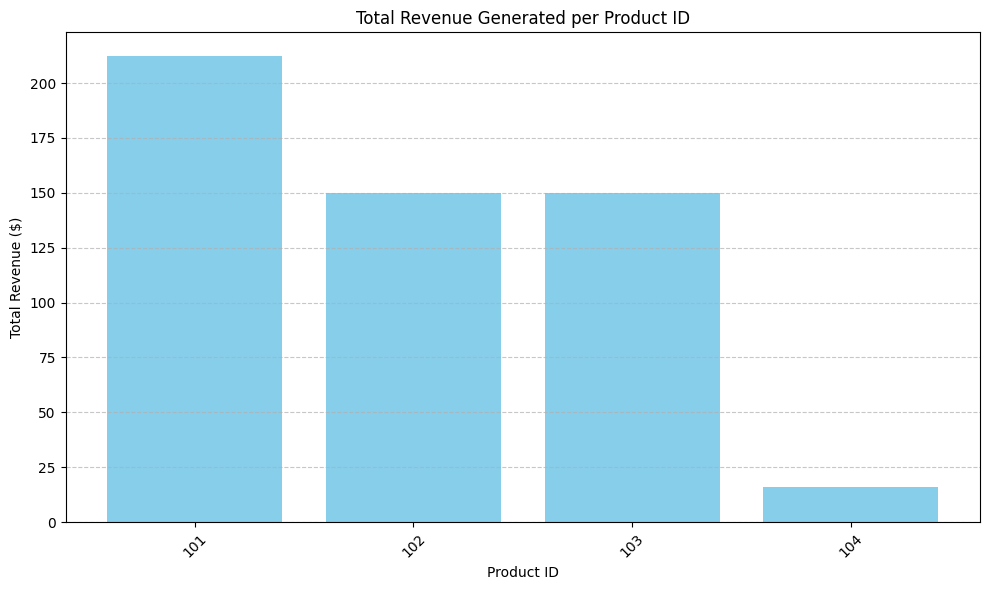
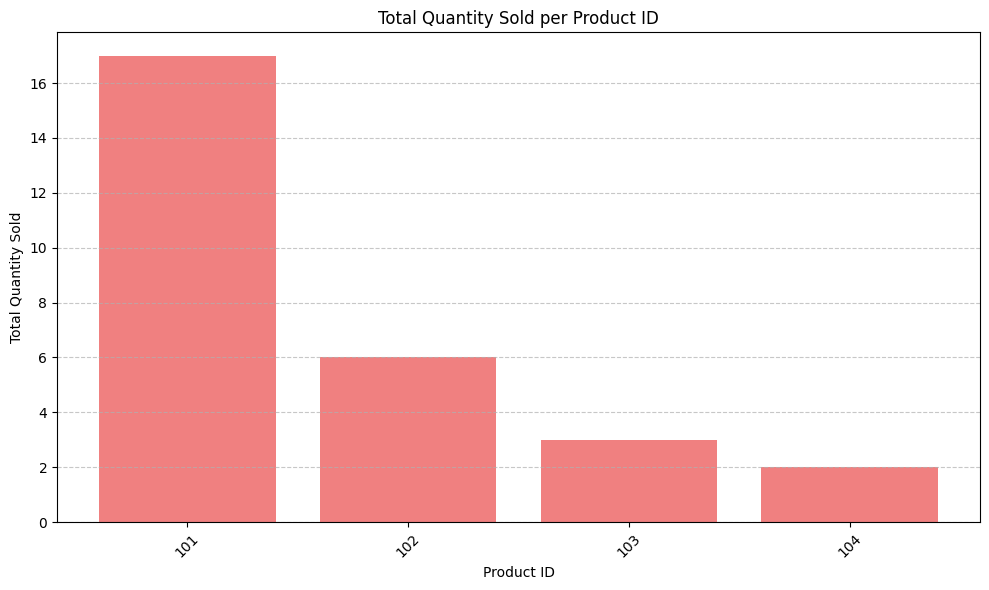
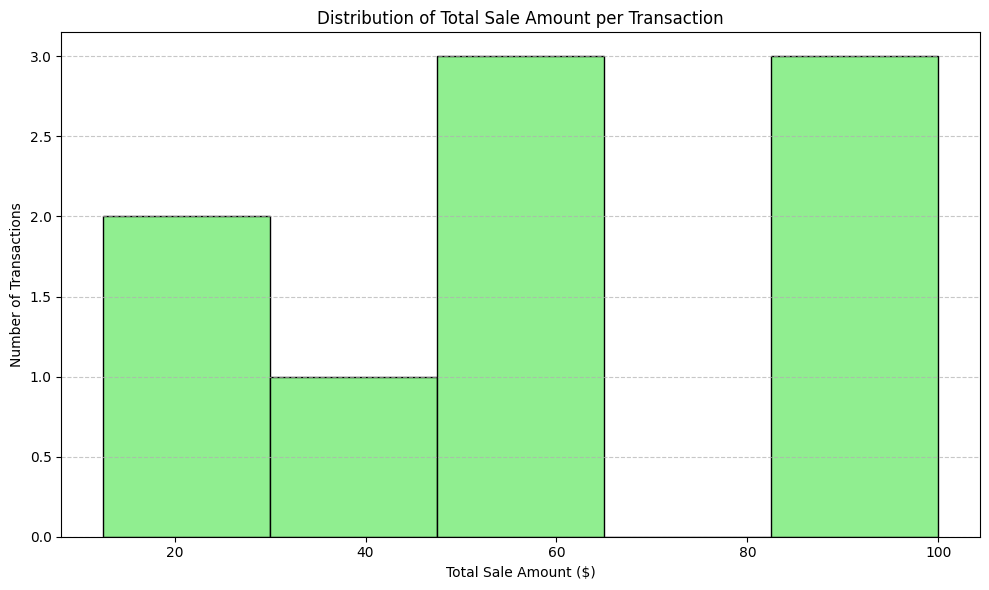

Write Python code to recreate these figures, in order.
import numpy as np
import pandas as pd
import matplotlib.pyplot as plt
import os

os.system('cls' if os.name == 'nt' else 'clear')

print("--- Project: Simple Sales Data Analysis ---")
# 1. Raw Sales Data
# Each row represents a sales transaction: [ProductID, Quantity, UnitPrice]
sales_data_np = np.array([
    [101, 5, 12.50],  
    [102, 2, 25.00],  
    [101, 3, 12.50],
    [103, 1, 50.00],
    [102, 4, 25.00],
    [101, 8, 12.50],
    [104, 2, 8.00],
    [103, 2, 50.00],
    [101, 1, 12.50],
])

print("\n1. Raw Sales Data (NumPy Array):")
print(sales_data_np)
print("Shape:", sales_data_np.shape)

df_sales = pd.DataFrame(sales_data_np, columns=['ProductID', 'QuantitySold', 'PricePerUnit'])

print("\nSales Data (Pandas DataFrame):")
print(df_sales)
print("\nDataFrame Info:")
df_sales.info()

# --- 2. Data Cleaning/Preparation (Basic) ---
df_sales['ProductID'] = df_sales['ProductID'].astype(int)
df_sales['QuantitySold'] = df_sales['QuantitySold'].astype(int)
df_sales['PricePerUnit'] = df_sales['PricePerUnit'].astype(float)

# --- 3. Feature Engineering: Calculate Total Sale Amount ---
df_sales['TotalSaleAmount'] = df_sales['QuantitySold'] * df_sales['PricePerUnit']

print("\nSales Data with 'TotalSaleAmount':")
print(df_sales)

# --- 4. Data Aggregation and Analysis ---
print("\n--- Sales Analysis Results ---")

# a. Calculate Total Revenue
total_revenue = df_sales['TotalSaleAmount'].sum()
print(f"Total Revenue Generated: ${total_revenue:.2f}")

# b. Calculate Average Sale Amount
average_sale_amount = df_sales['TotalSaleAmount'].mean()
print(f"Average Sale Amount per transaction: ${average_sale_amount:.2f}")

# c. Find Top-Selling Products (by Quantity Sold and by Revenue)

# Group by ProductID and sum quantities
product_quantity_sold = df_sales.groupby('ProductID')['QuantitySold'].sum().sort_values(ascending=False)
print("\nTotal Quantity Sold per Product:")
print(product_quantity_sold)

# Group by ProductID and sum total sale amount
product_revenue = df_sales.groupby('ProductID')['TotalSaleAmount'].sum().sort_values(ascending=False)
print("\nTotal Revenue per Product:")
print(product_revenue)

print(f"\nTop Selling Product by Quantity: Product ID {product_quantity_sold.index[0]} ({product_quantity_sold.iloc[0]} units)")
print(f"Top Earning Product by Revenue: Product ID {product_revenue.index[0]} (${product_revenue.iloc[0]:.2f})")

# d. Distribution of sales (e.g., how many unique products)
num_unique_products = df_sales['ProductID'].nunique()
print(f"\nNumber of Unique Products Sold: {num_unique_products}")

# --- 5. Simple Conditional Selection/Filtering ---

# Find all sales transactions for a specific product (e.g., ProductID 101)
product_101_sales = df_sales[df_sales['ProductID'] == 101]
print("\nSales Transactions for Product ID 101:")
print(product_101_sales)

# Find transactions with a total sale amount greater than $50
high_value_sales = df_sales[df_sales['TotalSaleAmount'] > 50]
print("\nHigh-Value Sales Transactions (TotalSaleAmount > $50):")
print(high_value_sales)


# --- 6. Data Visualization with Matplotlib ---
print("\n--- Sales Data Visualizations ---")

# Set a style for better aesthetics (Matplotlib's default is good, but you can explore 'ggplot', 'seaborn-v0_8', etc.)
plt.style.use('default') # Or 'ggplot', 'seaborn-v0_8' if you have it etc.

# Visualization 1: Total Revenue per Product
plt.figure(num="Total Revenue per Product", figsize=(10, 6))
# Using plt.bar for more direct control
plt.bar(product_revenue.index.astype(str), product_revenue.values, color='skyblue')
plt.title('Total Revenue Generated per Product ID')
plt.xlabel('Product ID')
plt.ylabel('Total Revenue ($)')
plt.xticks(rotation=45)
plt.grid(axis='y', linestyle='--', alpha=0.7) # Add a grid for readability
plt.tight_layout() # Adjust layout to prevent labels from overlapping
plt.show()

# Visualization 2: Total Quantity Sold per Product
plt.figure(figsize=(10, 6))
plt.bar(product_quantity_sold.index.astype(str), product_quantity_sold.values, color='lightcoral')
plt.title('Total Quantity Sold per Product ID')
plt.xlabel('Product ID')
plt.ylabel('Total Quantity Sold')
plt.xticks(rotation=45)
plt.grid(axis='y', linestyle='--', alpha=0.7)
plt.tight_layout()
plt.show()

# Visualization 3: Distribution of Total Sale Amount (Histogram)
plt.figure(figsize=(10, 6))
plt.hist(df_sales['TotalSaleAmount'], bins=5, color='lightgreen', edgecolor='black')
plt.title('Distribution of Total Sale Amount per Transaction')
plt.xlabel('Total Sale Amount ($)')
plt.ylabel('Number of Transactions')
plt.grid(axis='y', linestyle='--', alpha=0.7)
plt.tight_layout()
plt.show()

print("\n--- Analysis and Visualization Complete ---")


"""
'default'	Gaya standar bawaan matplotlib modern.
'classic'	Tampilan matplotlib sebelum versi 2.0 (tampilan lama).
'ggplot'	Mirip dengan gaya ggplot2 dari R — latar abu-abu dan grid putih.
'seaborn'	Berbagai varian gaya dari pustaka seaborn (warna lebih menarik dan jelas).
'bmh'	Digunakan oleh majalah "Bayesian Methods for Hackers", rapi dan minimalis.
'fivethirtyeight'	Meniru grafik dari situs 538.com — penuh gaya.
'grayscale'	Semua dalam skala abu-abu. Cocok untuk cetak hitam putih.
'dark_background'	Latar hitam dan elemen terang — cocok untuk presentasi.
'Solarize_Light2'	Kombinasi warna terang dan kontras tinggi.
'fast'	Style yang mengorbankan estetika demi kecepatan render (untuk banyak plot).
"""